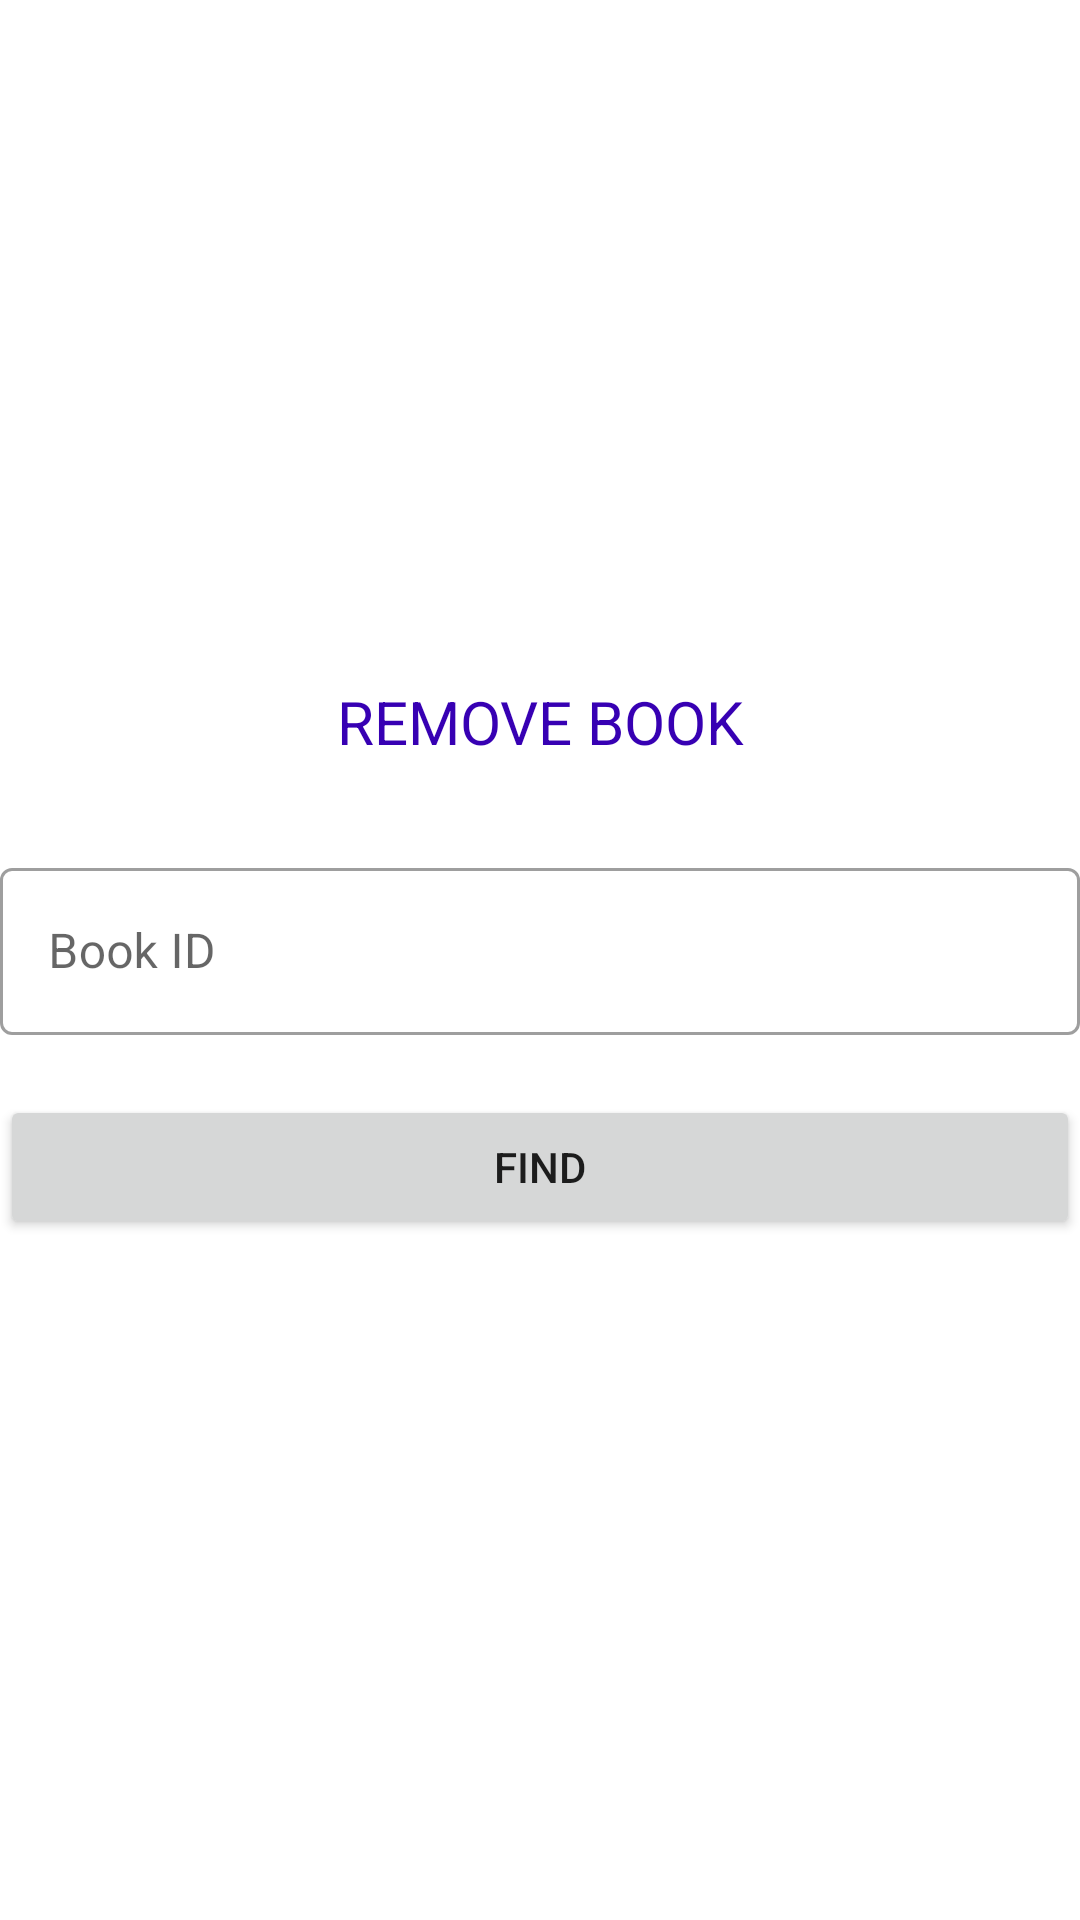

Android layout source for this screen:
<!-- AndroidManifest.xml: application theme Theme.MySKSS -->
<!-- res/layout/activity_admin_remove_book.xml -->
<?xml version="1.0" encoding="utf-8"?>
<RelativeLayout xmlns:android="http://schemas.android.com/apk/res/android"
    xmlns:app="http://schemas.android.com/apk/res-auto"
    xmlns:tools="http://schemas.android.com/tools"
    android:layout_width="match_parent"
    android:layout_height="match_parent"
    tools:context=".AdminRemoveBook"
    android:layout_margin="20dp"
    android:orientation="vertical">

    <ScrollView
        android:layout_width="match_parent"
        android:layout_centerVertical="true"
        android:layout_height="wrap_content">

        <LinearLayout
            android:layout_width="match_parent"
            android:layout_height="wrap_content"
            android:orientation="vertical">

            <TextView
                android:layout_width="match_parent"
                android:layout_height="wrap_content"
                android:textSize="20dp"
                android:text="REMOVE BOOK"
                android:textAlignment="center"
                android:textColor="@color/purple_700" />

            <com.google.android.material.textfield.TextInputLayout
                android:layout_width="match_parent"
                android:layout_height="wrap_content"
                android:id="@+id/editBid1"
                android:layout_marginTop="30dp"
                style="@style/Widget.MaterialComponents.TextInputLayout.OutlinedBox">

                <com.google.android.material.textfield.TextInputEditText
                    android:layout_width="match_parent"
                    android:layout_height="wrap_content"
                    android:hint="Book ID"
                    android:inputType="number" />

            </com.google.android.material.textfield.TextInputLayout>

            <Button
                android:layout_width="match_parent"
                android:layout_height="wrap_content"
                android:layout_marginTop="20dp"
                android:id="@+id/findBook"
                android:text="FIND"/>

        </LinearLayout>

    </ScrollView>

</RelativeLayout>
<!-- resources referenced by this layout -->
<resources>
  <style name="Theme.MySKSS" parent="Theme.MaterialComponents.DayNight.NoActionBar">
          
          <item name="colorPrimary">@color/purple_500</item>
          <item name="colorPrimaryVariant">@color/purple_700</item>
          <item name="colorOnPrimary">@color/white</item>
          
          <item name="colorSecondary">@color/teal_200</item>
          <item name="colorSecondaryVariant">@color/teal_700</item>
          <item name="colorOnSecondary">@color/black</item>
          
          <item name="android:statusBarColor" tools:targetApi="l">?attr/colorPrimaryVariant</item>
          
  
          <item name="android:windowContentTransitions">true</item>
  
      </style>
  <!-- not gathered from this repository: default colours our renderer supplied (Android Studio template values) -->
  <color name="purple_500">#FF6200EE</color>
  <color name="purple_700">#FF3700B3</color>
  <color name="teal_200">#FF03DAC5</color>
  <color name="teal_700">#FF018786</color>
  <color name="black">#FF000000</color>
  <color name="white">#FFFFFFFF</color>
</resources>
